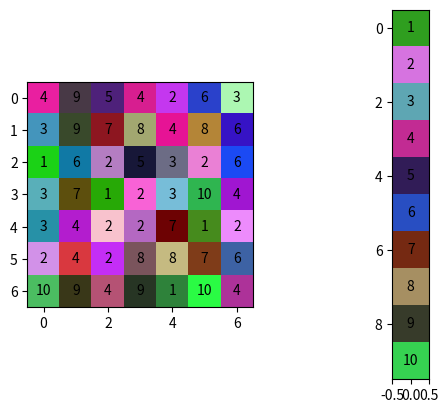

The matplotlib source for this figure:
import copy
import matplotlib.pyplot as plt
import numpy as np
import random


def kohonen(n_classes, x_values, dim, h):
    cores = np.array([x_values[random.randint(0, len(x_values))-1] for i in range(n_classes)])
    matrix_distance = np.array([[np.linalg.norm(x - core) for core in cores] for x in x_values])

    while True:
        prev_cores = copy.deepcopy(cores)
        for i, dist in enumerate(matrix_distance):
            cores[np.argmin(dist)] += h * (x_values[i] - cores[np.argmin(dist)])
        matrix_distance = np.array([[np.linalg.norm(x - core) for core in cores] for x in x_values])
        if (cores == prev_cores).all():
            img1 = x_values.reshape(dim, dim, -1)
            plt.figure(1)
            plt.subplot(121)
            for i, d in enumerate(matrix_distance):
                col = i // dim
                row = i % dim
                plt.text(row, col, f'{np.argmin(d)+1}', horizontalalignment='center', verticalalignment='center')
            plt.imshow(img1)
            break

    plt.subplot(122)
    for i in range(n_classes):
        plt.text(0, i, i+1, horizontalalignment='center', verticalalignment='center')
    plt.imshow(cores.reshape(n_classes, 1, -1))
    plt.show()


n_classes = 10
dim = 7
x_values = np.array([np.random.uniform(0, 1, 3) for i in range(dim * dim)])
h = 0.1
kohonen(n_classes, x_values, dim, h)
